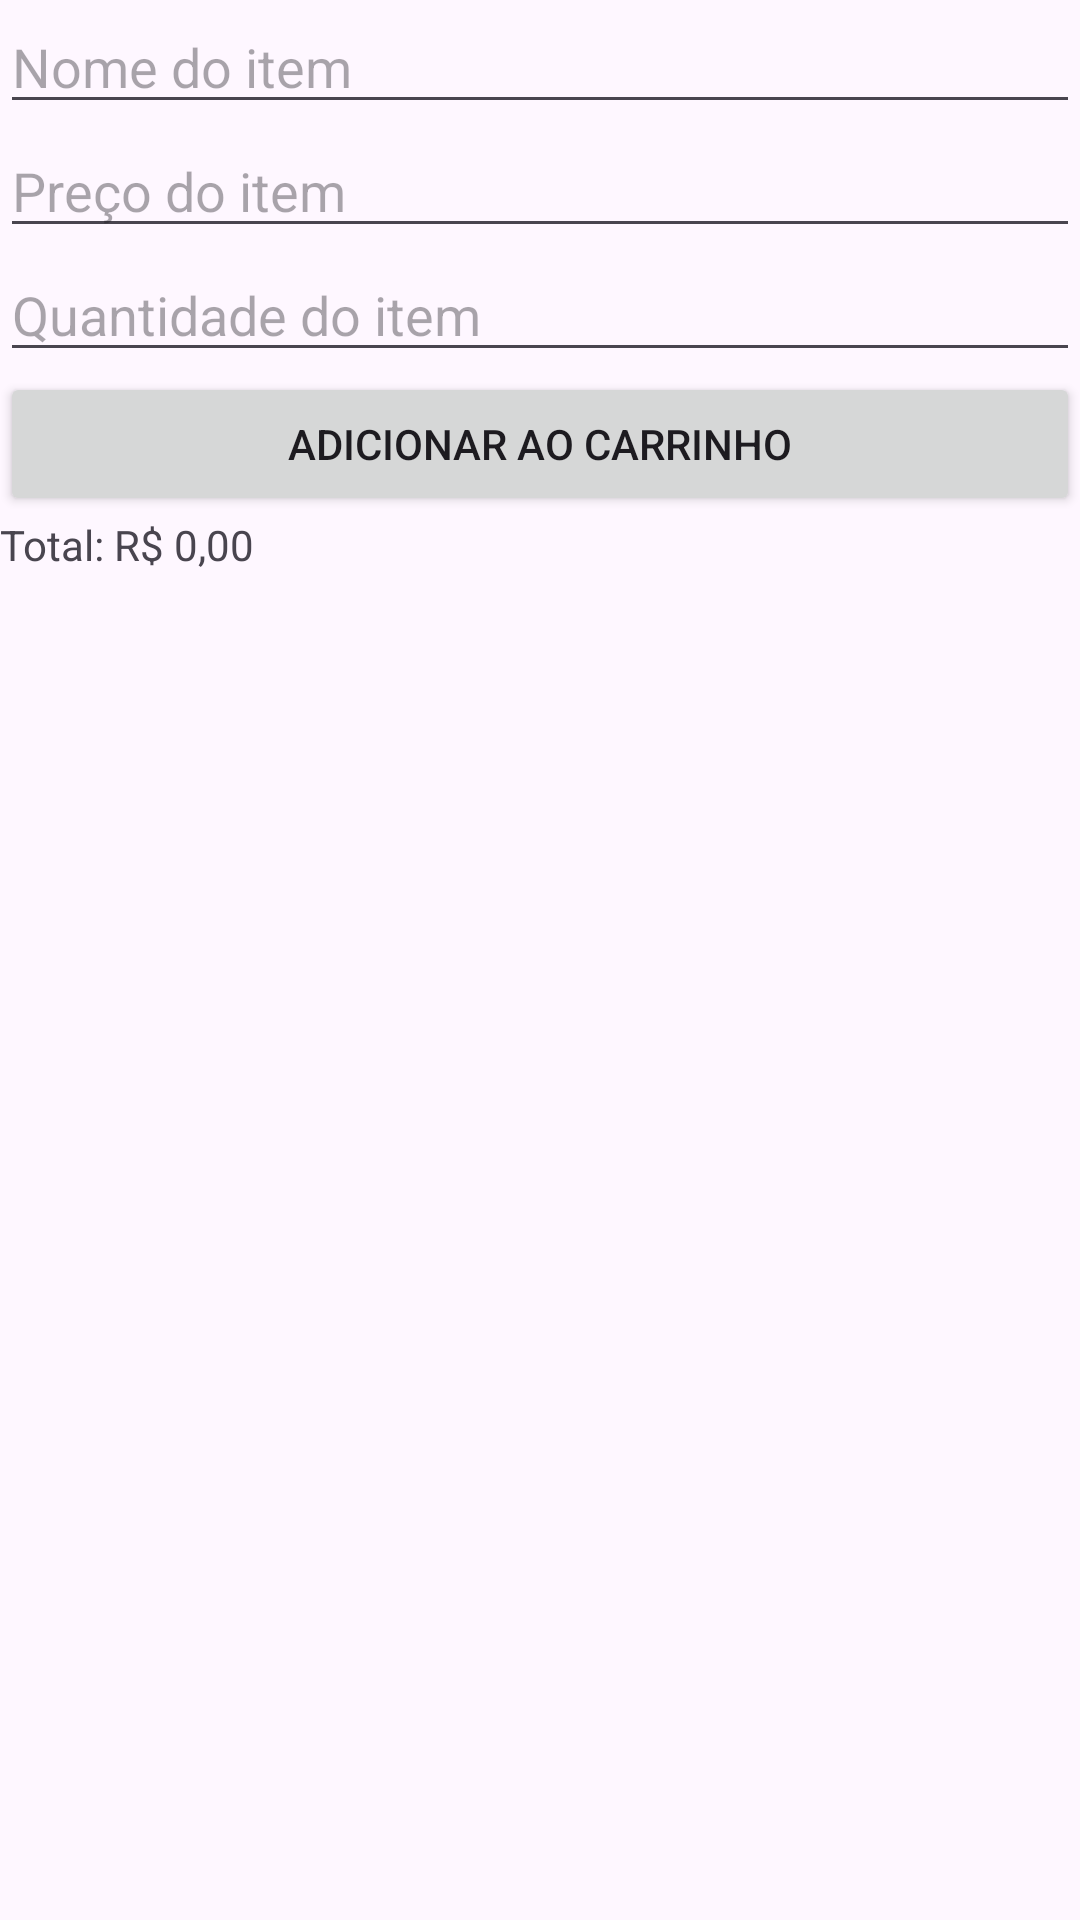

Android layout source for this screen:
<!-- AndroidManifest.xml: application theme Theme.CriaAplicativo -->
<!-- res/layout/activity_shopping_list.xml -->
<?xml version="1.0" encoding="utf-8"?>
<LinearLayout
    xmlns:android="http://schemas.android.com/apk/res/android"
    xmlns:app="http://schemas.android.com/apk/res-auto"
    xmlns:tools="http://schemas.android.com/tools"
    android:layout_width="match_parent"
    android:layout_height="match_parent"
    android:orientation="vertical">

    <EditText
        android:id="@+id/edit_text_name"
        android:layout_width="match_parent"
        android:layout_height="wrap_content"
        android:hint="@string/nome_do_item"
        tools:ignore="Autofill" />

    <EditText
        android:id="@+id/edit_text_price"
        android:layout_width="match_parent"
        android:layout_height="wrap_content"
        android:hint="@string/pre_o_do_item" />

    <EditText
        android:id="@+id/edit_text_quantity"
        android:layout_width="match_parent"
        android:layout_height="wrap_content"
        android:hint="Quantidade do item" />

    <Button
        android:id="@+id/button_add"
        android:layout_width="match_parent"
        android:layout_height="wrap_content"
        android:text="@string/adicionar_ao_carrinho" />

    <ListView
        android:id="@+id/list_view_shopping_items"
        android:layout_width="match_parent"
        android:layout_height="wrap_content" />

    <TextView
        android:id="@+id/text_view_total"
        android:layout_width="match_parent"
        android:layout_height="wrap_content"
        android:text="Total: R$ 0,00" />

</LinearLayout>
<!-- resources referenced by this layout -->
<resources>
  <string name="adicionar_ao_carrinho">Adicionar ao carrinho</string>
  <string name="nome_do_item">Nome do item</string>
  <string name="pre_o_do_item">Preço do item</string>
  <style name="Theme.CriaAplicativo" parent="Base.Theme.CriaAplicativo" />
  <style name="Base.Theme.CriaAplicativo" parent="Theme.Material3.DayNight.NoActionBar">
          
          
      </style>
</resources>
